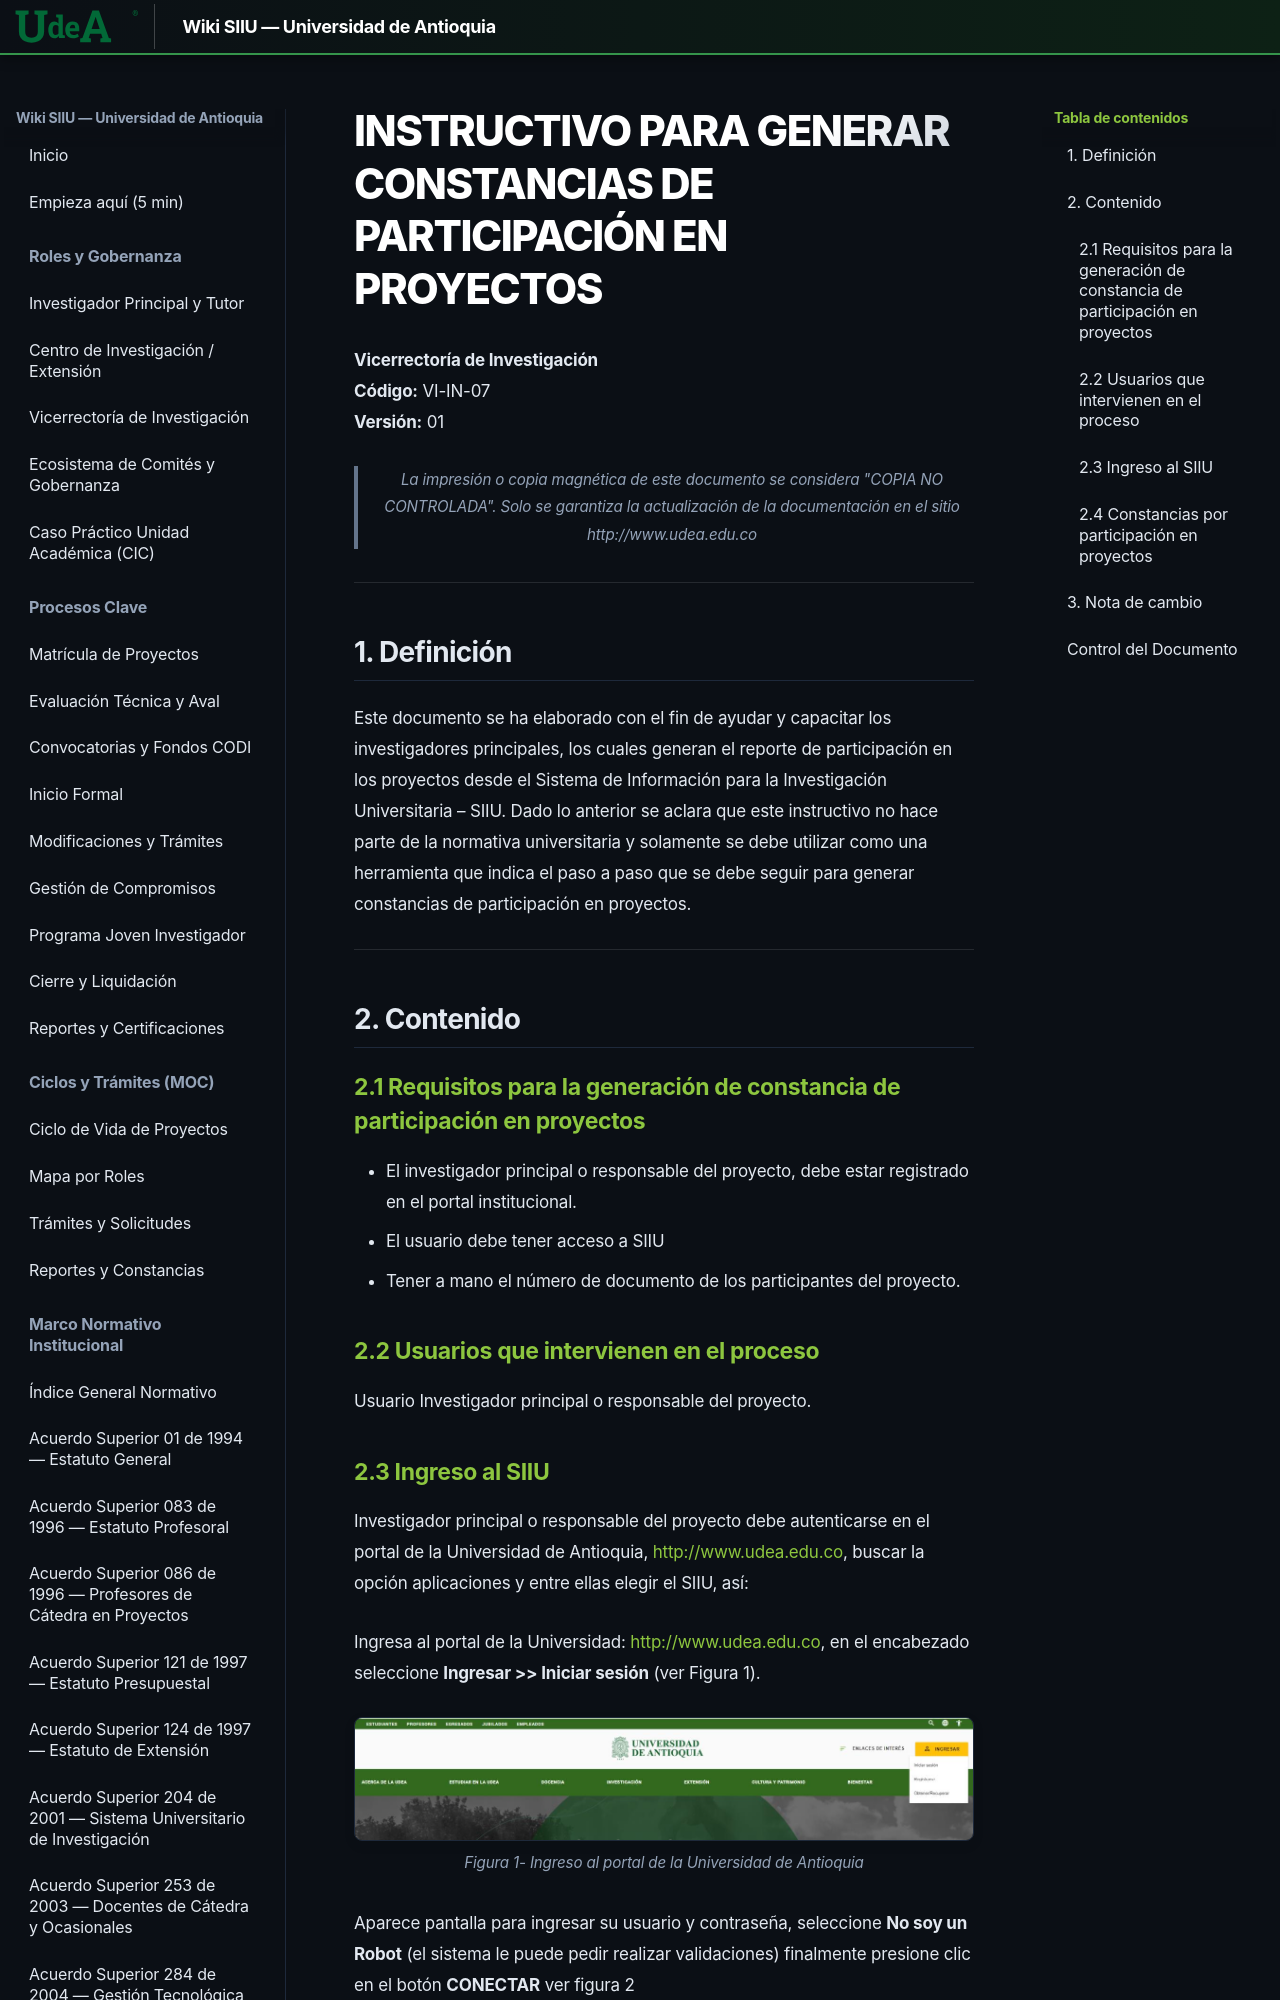

repository: Colors-svg/Wiki · page: archivo_maestro/VI-IN-07/index.html · generator: mkdocs

---
codigo: VI-IN-07
titulo: Instructivo para generar constancias de participación en proyectos
version: 01
fecha_aprobacion: 12-ABR-2024
elaboro: Sandra Patricia Zabala Orrego (Contratista, Vicerrectoría Investigación)
reviso: Kerlin Yohana Bedoya Agudelo (Analista de Procesos, División de Arquitectura de Procesos)
aprobo: Gloria Valencia Bustamante (Asistente, Vicerrectoría de Investigación)
estado: Vigente
tipo_documento: Instructivo
sistema: SIIU
entidad: Universidad de Antioquia - Vicerrectoría de Investigación
---

# INSTRUCTIVO PARA GENERAR CONSTANCIAS DE PARTICIPACIÓN EN PROYECTOS

**Vicerrectoría de Investigación**  
**Código:** VI-IN-07  
**Versión:** 01  

> *La impresión o copia magnética de este documento se considera "COPIA NO CONTROLADA". Solo se garantiza la actualización de la documentación en el sitio http://www.udea.edu.co*

---

## 1. Definición

Este documento se ha elaborado con el fin de ayudar y capacitar los investigadores principales, los cuales generan el reporte de participación en los proyectos desde el Sistema de Información para la Investigación Universitaria – SIIU. Dado lo anterior se aclara que este instructivo no hace parte de la normativa universitaria y solamente se debe utilizar como una herramienta que indica el paso a paso que se debe seguir para generar constancias de participación en proyectos.

---

## 2. Contenido
